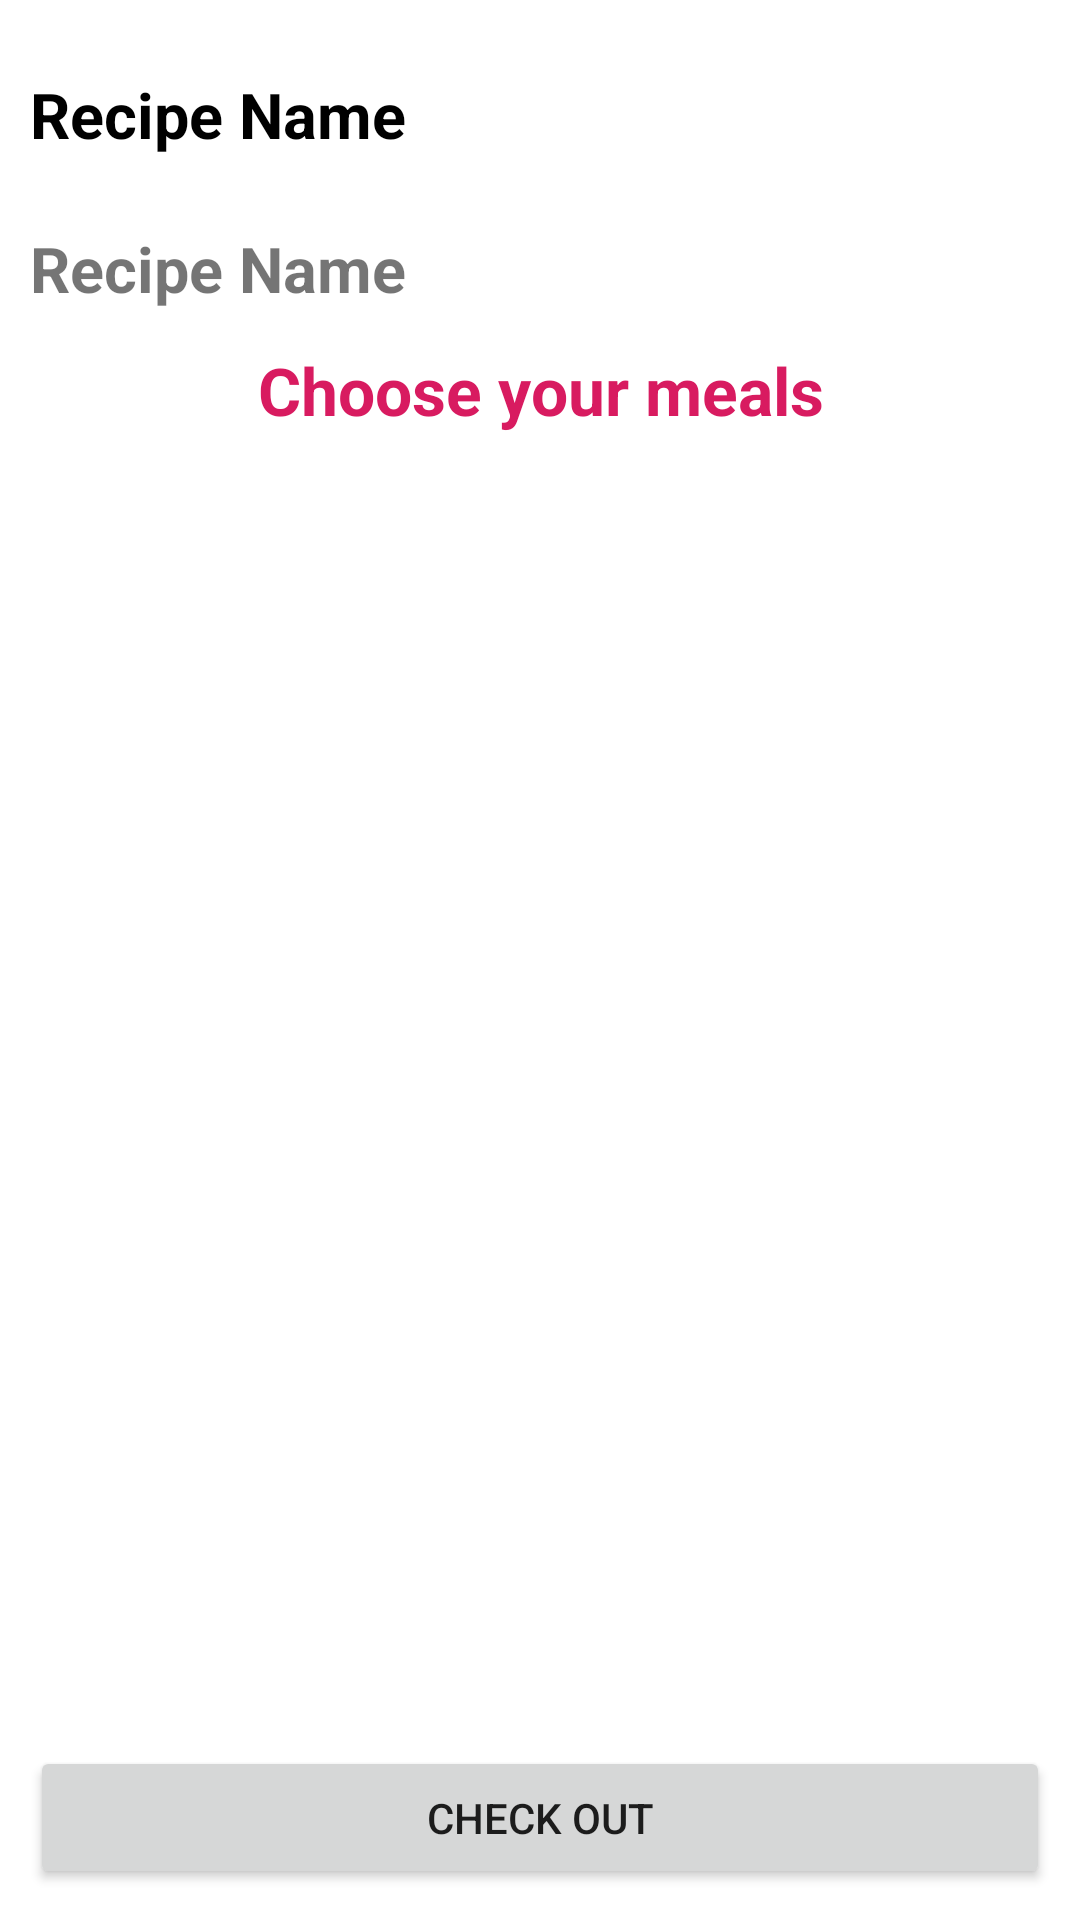

This screen was rendered from an Android layout file. Write that file and the resources it references.
<!-- AndroidManifest.xml: application theme Theme.FoodApp -->
<!-- res/layout/activity_recipe.xml -->
<?xml version="1.0" encoding="utf-8"?>
<LinearLayout xmlns:android="http://schemas.android.com/apk/res/android"
    xmlns:app="http://schemas.android.com/apk/res-auto"
    xmlns:tools="http://schemas.android.com/tools"
    android:layout_width="match_parent"
    android:layout_height="match_parent"
    tools:context=".RecipeActivity">
    <LinearLayout
        android:layout_width="match_parent"
        android:layout_height="match_parent"
        android:orientation="vertical"
        android:padding="10dp"
        >
        <LinearLayout
            android:layout_width="match_parent"
            android:layout_height="match_parent"
            android:orientation="vertical"
            >

            <LinearLayout
                android:layout_width="match_parent"
                android:layout_height="0dp"
                android:orientation="vertical"
                android:layout_weight=".10">

                <TextView
                    android:id="@+id/text_recipe"
                    android:layout_width="wrap_content"
                    android:layout_height="wrap_content"
                    android:layout_marginTop="14dp"
                    android:text="@string/recipeName"
                    android:textSize="21sp"
                    android:textColor="@color/black"
                    android:textStyle="bold"
                    />

                <TextView
                    android:id="@+id/method"
                    android:layout_width="wrap_content"
                    android:layout_height="wrap_content"
                    android:layout_marginTop="23dp"
                    android:text="@string/recipeName"
                    android:textSize="21sp"
                    android:textStyle="bold"
                    />

            </LinearLayout>

            <LinearLayout
                xmlns:android="http://schemas.android.com/apk/res/android"
                xmlns:tools="http://schemas.android.com/tools"
                android:layout_width="match_parent"
                android:layout_height="0dp"
                android:layout_weight="0.5"
                android:orientation="vertical">
                tools:context=".MainActivity"
                android:orientation="vertical">
                <TextView
                    android:id="@+id/header_text"
                    android:layout_width="match_parent"
                    android:layout_height="wrap_content"
                    android:text="@string/available_meals"
                    android:padding="5dp"
                    android:layout_margin="5dp"
                    android:textAlignment="center"
                    android:textStyle="bold"
                    android:textAppearance="@style/TextAppearance.AppCompat.Large"
                    android:textColor="@color/colorAccent"
                    />
                <ProgressBar
                    android:id="@+id/myProgress"
                    android:layout_width="match_parent"
                    android:layout_height="wrap_content"
                    style="?android:attr/progressBarStyleHorizontal"
                    android:indeterminate="true"
                    android:indeterminateBehavior="cycle"
                    android:visibility="gone"
                    />
                <ListView
                    android:id="@+id/meal_list"
                    android:layout_width="match_parent"
                    android:layout_height="wrap_content"
                    android:layout_weight="0.75"
                    android:numColumns="auto_fit"
                    />
            </LinearLayout>

            <Button
                android:id="@+id/check_out"
                android:layout_width="match_parent"
                android:layout_height="0dp"
                android:text="@string/check_out"
                android:layout_weight=".05"/>
        </LinearLayout>




    </LinearLayout>


</LinearLayout>
<!-- resources referenced by this layout -->
<resources>
  <color name="black">#FF000000</color>
  <color name="colorAccent">#D81B60</color>
  <string name="available_meals">Choose your meals</string>
  <string name="check_out">Check Out</string>
  <string name="recipeName">Recipe Name</string>
  <style name="Theme.FoodApp" parent="Theme.MaterialComponents.DayNight.DarkActionBar">
          
          <item name="colorPrimary">@color/purple_500</item>
          <item name="colorPrimaryVariant">@color/purple_700</item>
          <item name="colorOnPrimary">@color/white</item>
          
          <item name="colorSecondary">@color/teal_200</item>
          <item name="colorSecondaryVariant">@color/teal_700</item>
          <item name="colorOnSecondary">@color/black</item>
          
          <item name="android:statusBarColor" tools:targetApi="l">?attr/colorPrimaryVariant</item>
          
      </style>
  <color name="purple_500">#FF6200EE</color>
  <color name="purple_700">#FF3700B3</color>
  <color name="white">#FFFFFFFF</color>
  <color name="teal_200">#FF03DAC5</color>
  <color name="teal_700">#FF018786</color>
</resources>
